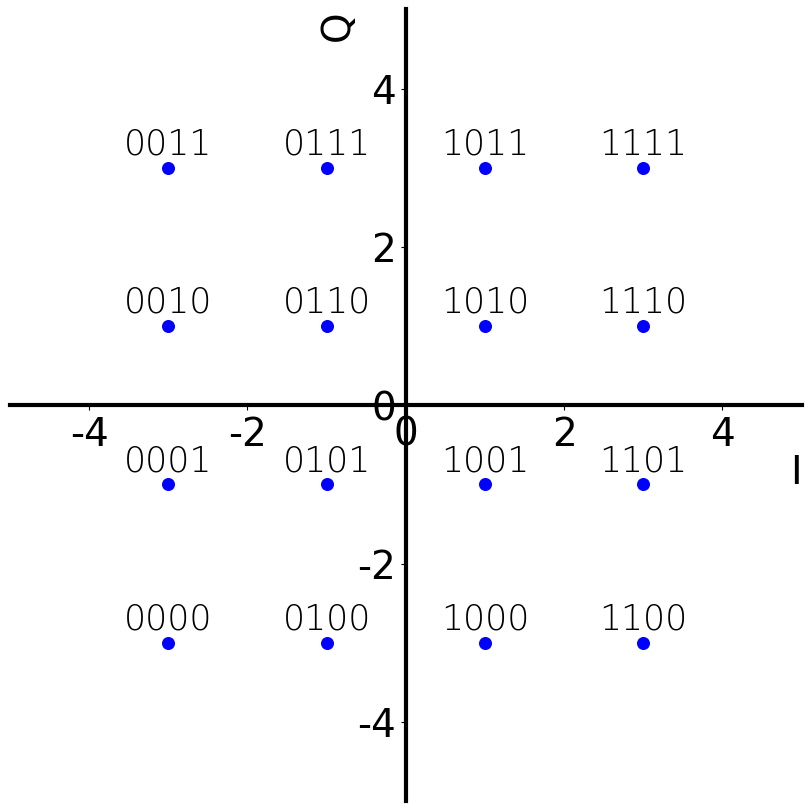
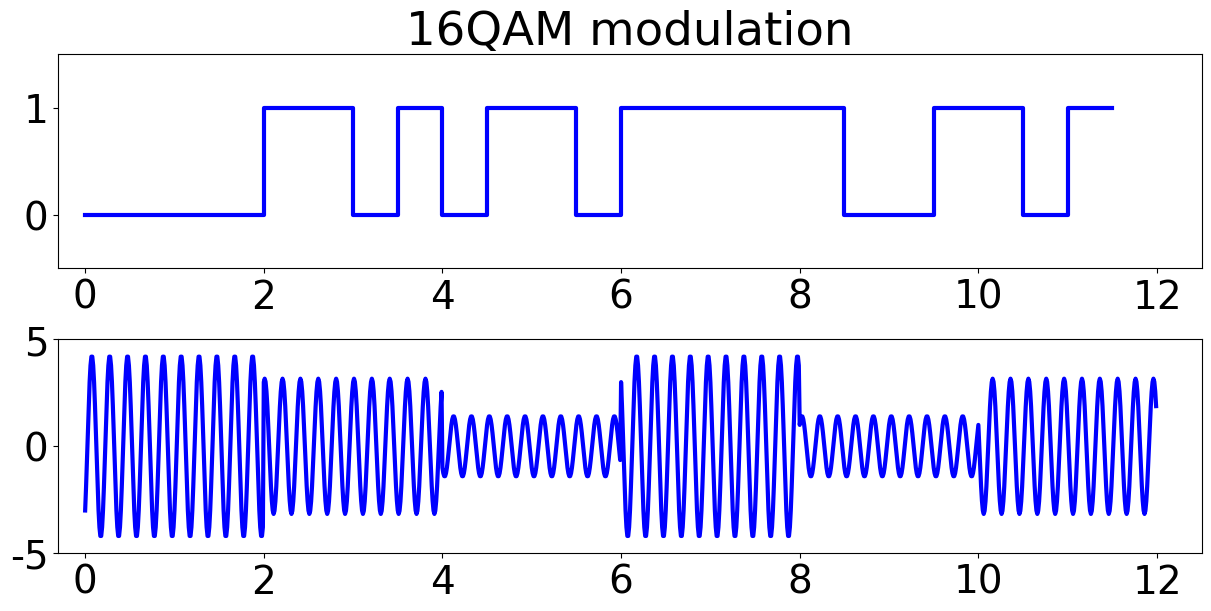

These charts were generated, in order, by the following Python code:
#!/usr/bin/env python3
# -*- coding: utf-8 -*-
"""
Created on Sun Jan  7 17:25:17 2024

[redacted]

[redacted]


"""

import  numpy as np
import matplotlib
import matplotlib.pyplot as plt
# matplotlib.use('TkAgg')
from matplotlib.font_manager import FontProperties


config = {
    "font.family": "serif",  # 使用衬线体
    "font.serif": ["SimSun"],  # 全局默认使用衬线宋体
    "font.size": 28,  # 五号，10.5磅
    "axes.unicode_minus": False,
    "mathtext.fontset": "stix",  # 设置 LaTeX 字体，stix 近似于 Times 字体
}
plt.rcParams.update(config)


digram = {'11':3, '10':1, '01':-1, '00':-3}#设置数字和幅度的对应关系
spots = {}#放置点

fig, axs = plt.subplots(1,1, figsize=(8, 8), constrained_layout=True)

## x/ylabel
axs.set_xlabel('I', loc='right', labelpad = 0.5)
axs.set_ylabel('Q', loc='top', labelpad = 0.5)  # 设置坐标轴的文字标签


## axis
axs.spines['right'].set_color('none')
axs.spines['top'].set_color('none')  # 将右边 上边的两条边颜色设置为空 其实就相当于抹掉这两条边
##
axs.xaxis.set_ticks_position('bottom')
axs.yaxis.set_ticks_position('left')  # 指定下边的边作为 x 轴 指定左边的边为 y 轴
## axis pos
axs.spines['bottom'].set_position(('data', 0))  # 指定 data 设置的bottom(也就是指定的x轴)绑定到y轴的0这个点上
axs.spines['left'].set_position(('data', 0))
## axis linewidth
bw = 3
axs.spines['bottom'].set_linewidth(bw) ###设置底部坐标轴的粗细
axs.spines['left'].set_linewidth(bw)   ###设置左边坐标轴的粗细

axs.set_xlim([-5,5,]) ## 设置坐标的数字范围
axs.set_ylim([-5,5,]) ## 设置坐标的数字范围


for i in ['0','1']:
    for j in ['0','1']:
        for k in ['0','1']:
            for p in ['0','1']:
                 Str = ''.join([i,j,k,p])      # 通过循环获得16个4位数的10组合
                 str1 = ''.join([i,j])         # 前两个10组合
                 a = digram[str1]              # 获取前两个10组合对应的幅值
                 # a = int(a)
                 str2 = ''.join([k,p])
                 b = digram[str2]             #获取后两个10组合对应的幅值
                 # b = int(b)
                 complexSpot = complex(a, b)          # 不能写为a+bj，因为编译不通过 生成坐标
                 axs.scatter(a, b, c = 'b', s = 70)   # 绘制点
                 axs.text(a, b+0.3, Str, fontsize  = 25, color = "black", weight = "light", verticalalignment='center', horizontalalignment='center', rotation=0)#绘制10组合
                 tempspot = {Str:complexSpot}#获得数字组合和点
                 spots.update(tempspot)#存入点的集合

out_fig = plt.gcf()
# [redacted]
plt.show()



import numpy as np
import matplotlib.pyplot as plt

bitsToAmp = {'11': 3, '10': 1, '01': -1, '00': -3}  # 设置数字和幅度的对应关系
spots = {}  # 放置点

for i in ['0', '1']:
    for j in ['0', '1']:
        for k in ['0', '1']:
            for p in ['0', '1']:
                strs = ''.join([i, j, k, p])  # 通过循环获得16个4位数的10组合
                str1 = ''.join([i, j])  # 前两个10组合
                a = bitsToAmp[str1]  # 获取前两个10组合对应的幅值
                a = int(a)

                str2 = ''.join([k, p])
                b = bitsToAmp[str2]
                b = int(b)  # 获取后两个10组合对应的幅值

                complexSpot = complex(a, b)  # 不能写为 a+bj，报错;

                tempSpot = {strs: complexSpot}  # 获得数字组合和点
                spots.update(tempSpot)  # 存入点的集合

fig, axs = plt.subplots(2,1, figsize=(12, 6), constrained_layout=True)
t = np.arange(0, 12.0, 0.5)  # 设置基带信号10的坐标轴，每隔0.5的距离绘制一个基带的二进制信号，一共16个比特

# input
# axs.subplot(2, 1, 1)
y1 = [0, 0, 0, 0, 1, 1, 0, 1, 0, 1, 1, 0, 1, 1, 1, 1, 1, 0, 0, 1, 1, 0, 1, 1]
axs[0].plot(t, y1, drawstyle = 'steps-post', c = 'b', linewidth = 3)  # 将16个比特每隔0.5绘制到坐标系上
axs[0].set_xlim(-0.3, 12.5)
axs[0].set_ylim(-0.5, 1.5)
axs[0].set_title('16QAM modulation')

# 串并变换
l4 = int(len(y1) / 4)  # 获取比特流的长度除以4，4个比特为一组，则共有多少组
a = np.array(y1)  # 将基带信号转换为numpy格式
y2 = a.reshape(l4, 4)  # 将一维数组转置为二维数组，每一行中有4个比特的数据

# plt.subplot(2, 1, 2)
t = np.arange(0, 12., 0.01)  # 横坐标的数据列表，每个0.01绘制一个点
rectwav = []  # 用来存储纵坐标值的列表
strip = int(t.shape[0]/l4)
# i表示第i个线段，每个线段对应一个二进制的四位组合s0s1s2s3。每个线段的长度为2，是基带信号每个信号长度0.5的四倍
for i in range(l4):
    b = y2[i]  # 取出第i组四位数组合 s0 s1 s2 s3
    str4Bits =  str(b).strip('[').strip(']').replace(' ', '')  # 将列表中的4个比特转换为字符串并且去掉[ ] 和空格
    complexWave = spots[str4Bits]  # 根据四个比特的字符串对应到字典中的复数，得到横坐标和纵坐标的幅度，I Q的幅度值
    xWave = complexWave.real  # 取出横坐标的值
    yWave = complexWave.imag  # 取出纵坐标的值

    # 在t数组中第i段横坐标的点数，此处每个段的波形长度应该是0.5的4倍，也就是2
    t_tmp = t[(i * strip):((i + 1) * strip)]
    xI_tmp = xWave * np.ones(strip)  # 200个横坐标的幅度值
    yQ_tmp = yWave * np.ones(strip)  # 200个纵坐标的幅度值
    # 将幅度分别与两个正交载波相乘求和
    wav_tmp = xI_tmp * np.cos(2 * np.pi * 5 * t_tmp) - yQ_tmp * np.sin(2 * np.pi * 5 * t_tmp)
    rectwav.append(wav_tmp)  # 将调制后的点加到总的波形列表中

# 绘制调制后的波形
axs[1].plot(t, np.array(rectwav).flatten(), c = 'b', linewidth = 3)
axs[1].set_xlim(-0.3, 12.5)
axs[1].set_ylim(-5, 5)

out_fig = plt.gcf()
# [redacted]
plt.show()






















































































































































































